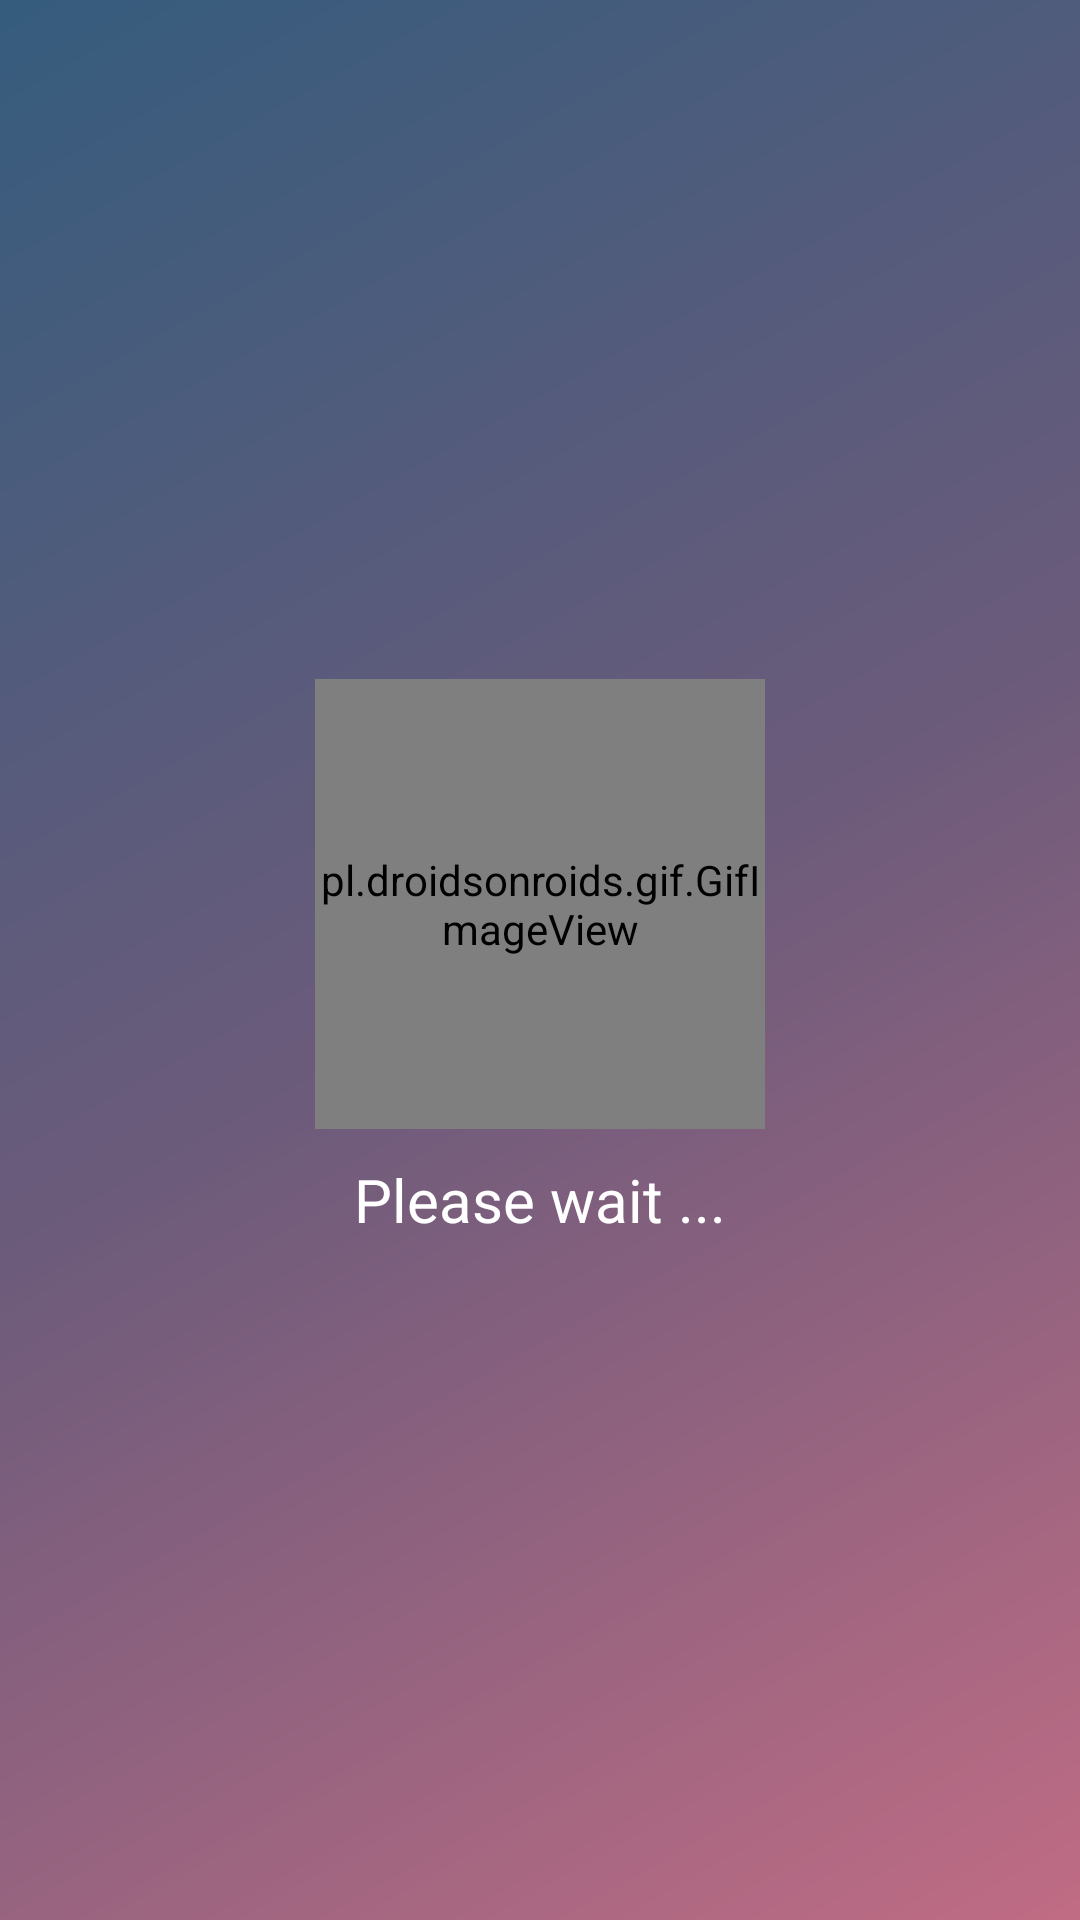

Reconstruct the res/layout file that produces this screen, plus the resources it refers to.
<!-- AndroidManifest.xml: application theme AppTheme -->
<!-- res/layout/activity_loading_screen.xml -->
<?xml version="1.0" encoding="utf-8"?>
<LinearLayout
    xmlns:android="http://schemas.android.com/apk/res/android"
    xmlns:app="http://schemas.android.com/apk/res-auto"
    xmlns:tools="http://schemas.android.com/tools"
    android:layout_width="match_parent"
    android:layout_height="match_parent"
    android:gravity="center"
    android:orientation="vertical"
    android:background="@drawable/gradient"
    tools:context=".LoadingScreen">

    <pl.droidsonroids.gif.GifImageView
        android:layout_width="150dp"
        android:layout_height="150dp"
        android:src="@drawable/starloader2"
        android:scaleType="fitXY"/>

    <android.support.v7.widget.AppCompatTextView
        android:layout_width="wrap_content"
        android:layout_height="wrap_content"
        android:layout_marginTop="10dp"
        android:textColor="#fff"
        android:textSize="20dp"
        android:text="@string/please_wait" />

</LinearLayout>
<!-- resources referenced by this layout -->
<resources>
  <!-- drawable gradient (drawable) -->
  <?xml version="1.0" encoding="utf-8"?>
  <shape xmlns:android="http://schemas.android.com/apk/res/android"
      android:shape="rectangle">
      <gradient
          android:angle="135"
          android:endColor="#355c7d"
          android:centerColor="#6c5b7b"
          android:startColor="#c06c84"
          android:type="linear"/>
  </shape>
  <string name="please_wait">Please wait ...</string>
  <style name="AppTheme" parent="Theme.AppCompat.Light.NoActionBar">
          
          <item name="colorPrimary">#6c5b7b</item>
          <item name="colorPrimaryDark">#355c7d</item>
          <item name="colorAccent">@color/colorAccent</item>
      </style>
  <!-- not gathered from this repository: default colours our renderer supplied (Android Studio template values) -->
  <color name="colorAccent">#FF03DAC5</color>
</resources>
